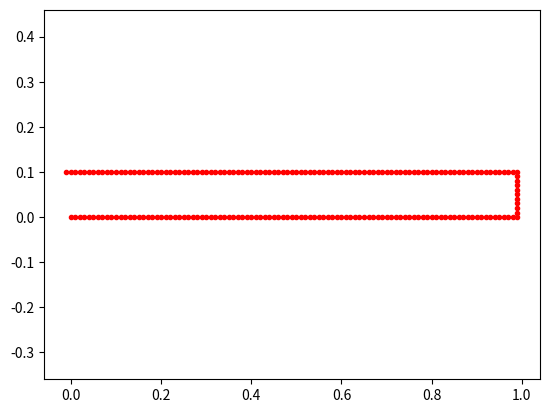

Write the Python code that produced this figure.
import numpy as np
import math
import matplotlib.pyplot as plt
import matplotlib.animation as animation
from matplotlib.pyplot import MultipleLocator


k = 0.1  # 前视距离系数
Lfc = 0.1  # 前视距离
Kp = 1.0  # 速度P控制器系数
dt = 0.1  # 时间间隔，单位：s
L = 0.5  # 车辆轴距，单位：m

fig, ax = plt.subplots()
ln, = plt.plot([], [], '-b')
tar, = plt.plot([], [], 'go')
x = []
y = []
target = []
cx = []
cy = []
for i in range(100):
    cx.append(0.01*i)
    cy.append(0)
for i in range(10):
    cx.append(0.99)
    cy.append(0.01 + 0.01*i)
for i in range(100):
    cx.append(0.98-0.01*i)
    cy.append(0.1)

class VehicleState:

    def __init__(self, x=0.0, y=0.0, yaw=0.0, v=0.0):
        self.x = x
        self.y = y
        self.yaw = yaw
        self.v = v

def update(state, a, delta):

    state.x = state.x + state.v * math.cos(state.yaw) * dt
    state.y = state.y + state.v * math.sin(state.yaw) * dt
    state.yaw = state.yaw + state.v / L * math.tan(delta) * dt
    state.v = state.v + a * dt

    return state

def calc_target_index(state, cx, cy):
    # 搜索最临近的路点
    dx = [state.x - icx for icx in cx]
    dy = [state.y - icy for icy in cy]
    d = [abs(math.sqrt(idx ** 2 + idy ** 2)) for (idx, idy) in zip(dx, dy)]
    ind = d.index(min(d))
    L = 0.0

    Lf = k * state.v + Lfc

    while Lf > L and (ind + 1) < len(cx):
        dx = cx[ind + 1] - cx[ind]
        dy = cx[ind + 1] - cx[ind]
        L += math.sqrt(dx ** 2 + dy ** 2)
        ind += 1

    return ind


def PControl(target, current):
    a = Kp * (target - current)
    return a

def pure_pursuit_control(state, cx, cy, pind):

    ind = calc_target_index(state, cx, cy)

    if pind >= ind:
        ind = pind

    if ind < len(cx):
        tx = cx[ind]
        ty = cy[ind]
    else:
        tx = cx[-1]
        ty = cy[-1]
        ind = len(cx) - 1

    alpha = math.atan2(ty - state.y, tx - state.x) - state.yaw

    if state.v < 0:  # back
        alpha = math.pi - alpha

    Lf = k * state.v + Lfc

    delta = math.atan2(2.0 * L * math.sin(alpha) / Lf, 1.0)

    return delta, ind

def init():
    ax.set_xlim(0, 1.1)
    ax.set_ylim(-0.05, 0.15)


    plt.axis('equal')
    return ln,


def update_points(num):
    '''
    更新数据点
    '''
    # ax.figure.canvas.draw()
    ln.set_data(x[:num], y[:num])
    tar.set_data(cx[target[num]], cy[target[num]])
    # ln.set_data([10,11],[0,1] )

    return ln,tar,

def main():
     #  设置目标路点


    target_speed = 0.1  # [m/s]

    T = 100.0  # 最大模拟时间

    # 设置车辆的出事状态
    state = VehicleState(x=0.0, y=0.0 , yaw=0.52, v=0.0)

    lastIndex = len(cx) - 1
    time = 0.0

    yaw = [state.yaw]
    v = [state.v]
    t = [0.0]
    target_ind = calc_target_index(state, cx, cy)

    while time <= T and target_ind < lastIndex:
        ai = PControl(target_speed, state.v)
        di, target_ind = pure_pursuit_control(state, cx, cy, target_ind)
        state = update(state, ai, di)

        time = time + dt

        x.append(state.x)
        y.append(state.y)
        yaw.append(state.yaw)
        v.append(state.v)
        t.append(time)
        target.append(target_ind)


    plt.plot(cx, cy, ".r")

    # plt.grid(True)



    ani = animation.FuncAnimation(fig, update_points, frames=np.arange(1, 1000), init_func=init, interval=100, blit=True)
    plt.show()



if __name__ == '__main__':
    main()
